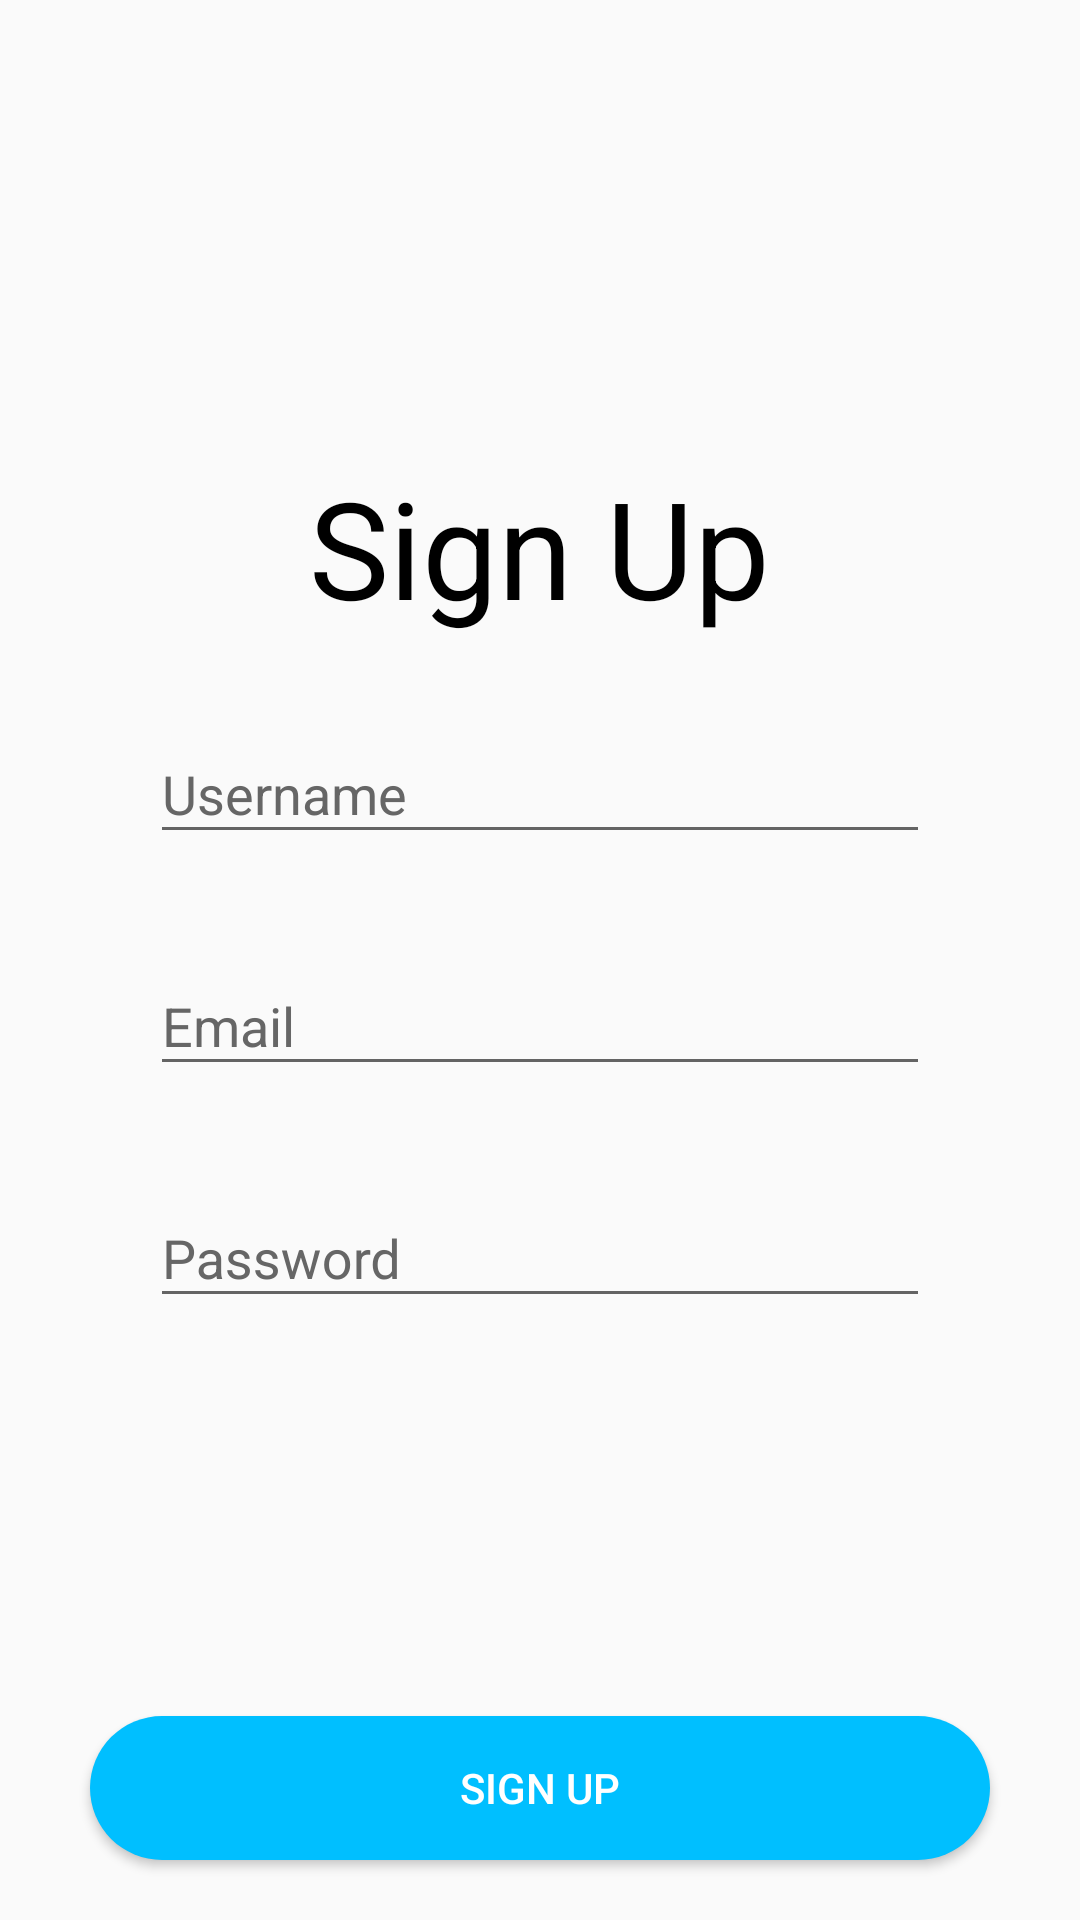

The Android layout XML behind this screen, and the referenced resources:
<!-- AndroidManifest.xml: application theme AppTheme.NoActionBar -->
<!-- res/layout/activity_register.xml -->
<?xml version="1.0" encoding="utf-8"?>
<LinearLayout xmlns:android="http://schemas.android.com/apk/res/android"
    xmlns:app="http://schemas.android.com/apk/res-auto"
    xmlns:tools="http://schemas.android.com/tools"
    android:layout_width="match_parent"
    android:layout_height="match_parent"
    tools:context=".loginRegistration.RegisterActivity"
    android:orientation="vertical"
    android:gravity="center">

    <LinearLayout
        android:layout_width="match_parent"
        android:layout_height="wrap_content"
        android:layout_weight="1"
        android:padding="50dp"
        android:orientation="vertical"
        android:gravity="center">

        <TextView
            android:layout_width="wrap_content"
            android:layout_height="wrap_content"
            android:text="Sign Up"
            android:textSize="45sp"
            android:layout_margin="20dp"
            android:textColor="#000"/>

        <android.support.design.widget.TextInputLayout
            android:layout_width="match_parent"
            android:layout_height="wrap_content"
            android:layout_marginBottom="25dp"
            android:theme="@style/TextLabelSignup"
            android:id="@+id/editTextUsernameRegisterLay">

            <EditText
                android:id="@+id/editTextUsernameRegister"
                android:layout_width="match_parent"
                android:layout_height="wrap_content"
                android:ems="10"
                android:hint="Username"
                android:inputType="textPersonName"
                android:theme="@style/EditTextThemeSignup" />

        </android.support.design.widget.TextInputLayout>

        <android.support.design.widget.TextInputLayout
            android:layout_width="match_parent"
            android:layout_height="wrap_content"
            android:layout_marginBottom="25dp"
            android:theme="@style/TextLabelSignup"
            android:id="@+id/editTextEmailRegisterLay">

            <EditText
                android:id="@+id/editTextEmailRegister"
                android:layout_width="match_parent"
                android:layout_height="wrap_content"
                android:ems="10"
                android:hint="Email"
                android:inputType="textEmailAddress"
                android:theme="@style/EditTextThemeSignup"/>

        </android.support.design.widget.TextInputLayout>

        <android.support.design.widget.TextInputLayout
            android:layout_width="match_parent"
            android:layout_height="wrap_content"
            android:theme="@style/TextLabelSignup"
            android:id="@+id/editTextPasswordRegisterLay">

            <EditText
                android:id="@+id/editTextPasswordRegister"
                android:layout_width="match_parent"
                android:layout_height="wrap_content"
                android:ems="10"
                android:hint="Password"
                android:inputType="textPassword"
                android:theme="@style/EditTextThemeSignup"/>

        </android.support.design.widget.TextInputLayout>
    </LinearLayout>



    <Button
        android:id="@+id/buttonRegister"
        android:layout_width="300dp"
        android:layout_height="wrap_content"
        android:text="Sign Up"
        android:layout_marginBottom="20dp"
        android:background="@drawable/btn_round"
        android:backgroundTint="@color/blueLight"
        android:textColor="#fff"/>
</LinearLayout>
<!-- resources referenced by this layout -->
<resources>
  <color name="blueLight">#00BFFF</color>
  <!-- drawable btn_round (drawable) -->
  <?xml version="1.0" encoding="utf-8"?>
  <shape xmlns:android="http://schemas.android.com/apk/res/android"
      android:shape="rectangle">
      <solid android:color="@color/colorAccent"/>
      <corners android:radius="200dp"/>
      <padding android:left="0dp" android:top="0dp" android:right="0dp" android:bottom="0dp" />
  </shape>
  <style name="EditTextThemeSignup" parent="Theme.AppCompat.Light.DarkActionBar">
          <item name="colorControlActivated">@color/blueLight</item>
          <item name="colorControlHighlight">@color/blueLight</item>
      </style>
  <style name="TextLabelSignup" parent="Theme.AppCompat">
          <item name="android:textColorHint">#666</item>
          <item name="colorAccent">@color/blueLight</item>
      </style>
  <style name="AppTheme.NoActionBar" parent="Theme.AppCompat.Light.DarkActionBar">
          <item name="windowActionBar">false</item>
          <item name="windowNoTitle">true</item>
          <item name="android:windowFullscreen">true</item>
          <item name="android:windowTranslucentStatus">true</item>
      </style>
  <color name="colorAccent">#FF4081</color>
</resources>
